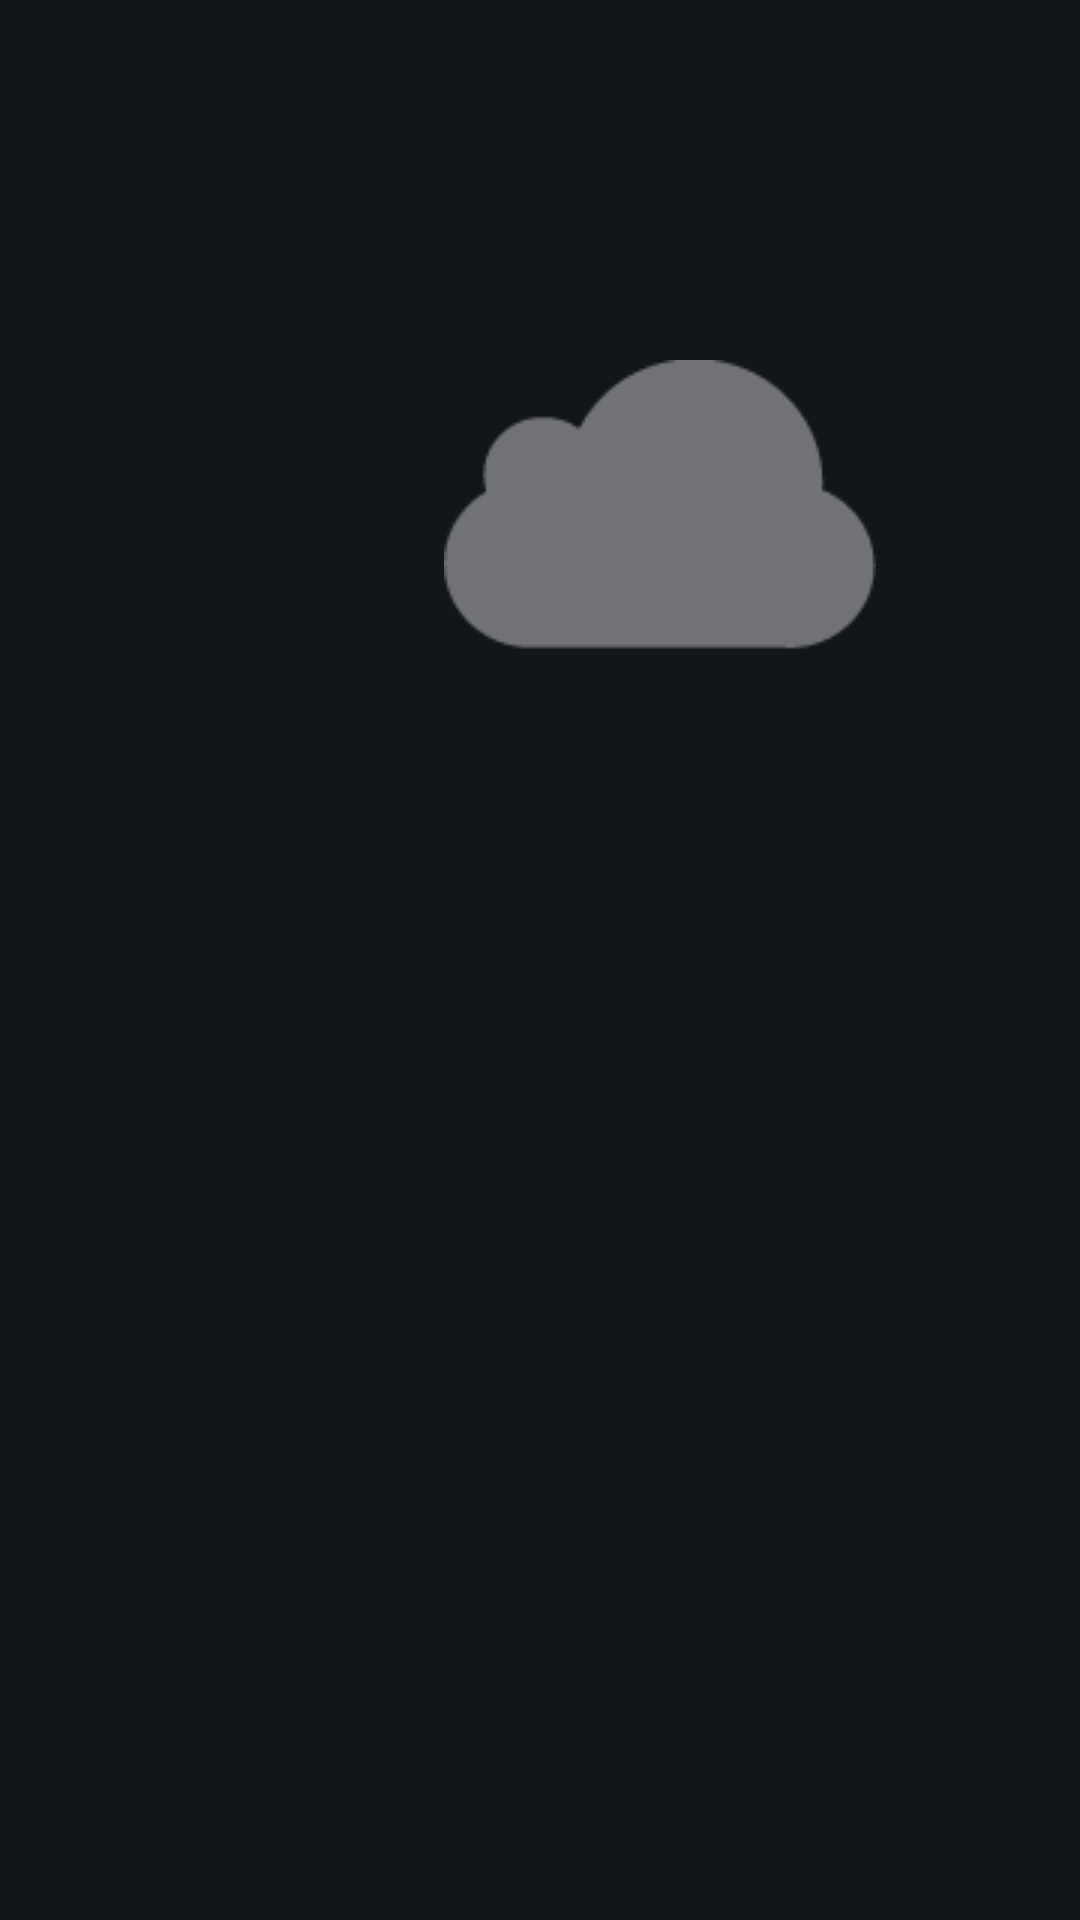

The Android layout XML behind this screen, and the referenced resources:
<!-- AndroidManifest.xml: application theme AppTheme -->
<!-- res/layout/market_main.xml -->
<?xml version="1.0" encoding="utf-8"?>
<LinearLayout xmlns:android="http://schemas.android.com/apk/res/android"
    android:id="@+id/widget28"
    android:layout_width="fill_parent"
    android:layout_height="fill_parent"
    android:background="@color/all_background"
    android:orientation="vertical" >

    <LinearLayout
        android:id="@+id/widget31"
        android:layout_width="fill_parent"
        android:layout_height="fill_parent" >

        <LinearLayout
            android:id="@+id/left"
            android:layout_width="440dip"
            android:layout_height="fill_parent"
            android:orientation="vertical" >

            <include
                android:id="@+id/include"
                layout="@layout/market_main_left" >
            </include>
        </LinearLayout>
        <LinearLayout
            android:id="@+id/left"
            android:layout_width="wrap_content"
            android:layout_height="fill_parent"
            android:background="@drawable/market_vertical_dot"
            android:orientation="vertical" >
        </LinearLayout>
        <LinearLayout
            android:id="@+id/right"
            android:layout_width="830dip"
            android:layout_height="fill_parent"
            android:paddingLeft="30dip"
            android:orientation="vertical" >
             <include
                android:id="@+id/include"
                layout="@layout/market_main_right" >
            </include>
        </LinearLayout>
    </LinearLayout>

</LinearLayout>
<!-- res/layout/market_main_left.xml (included above) -->
<?xml version="1.0" encoding="utf-8"?>
<LinearLayout xmlns:android="http://schemas.android.com/apk/res/android"
    android:id="@+id/widget28"
    android:layout_width="fill_parent"
    android:layout_height="fill_parent"
    android:orientation="vertical" >

    <RelativeLayout
        android:id="@+id/widget31"
        android:layout_width="fill_parent"
        android:layout_height="fill_parent" >

        <ImageView
            android:id="@+id/market_icon"
            android:layout_width="wrap_content"
            android:layout_height="wrap_content"
            android:layout_alignParentTop="true"
            android:layout_centerHorizontal="true"
            android:layout_marginTop="120dip"
            android:background="@drawable/yun" >
        </ImageView>

        <LinearLayout
            android:id="@+id/widget29"
            android:layout_width="fill_parent"
            android:layout_height="wrap_content"
            android:layout_alignParentBottom="true"
            android:layout_alignParentLeft="true"
            android:orientation="vertical" >

            <ListView
                android:id="@+id/listview"
                android:layout_width="fill_parent"
                android:cacheColorHint="#00000000"
                android:divider="@drawable/setting_horizontal_div"
                android:layout_height="335dip" >
            </ListView>

        </LinearLayout>
    </RelativeLayout>

</LinearLayout>
<!-- res/layout/market_main_right.xml (included above) -->
<?xml version="1.0" encoding="utf-8"?>
<RelativeLayout xmlns:android="http://schemas.android.com/apk/res/android"
    android:id="@+id/widget32"
    android:layout_width="fill_parent"
    android:layout_height="fill_parent" >

    <LinearLayout
        android:id="@+id/top"
        android:layout_width="fill_parent"
        android:layout_height="214dip"
        android:layout_marginTop="25dip"
        android:layout_alignParentLeft="true"
        android:layout_alignParentTop="true"
        android:layout_marginRight="20dip"
        android:background="@drawable/market_right_top_background"
        android:orientation="horizontal">
        <ImageView
            android:id="@+id/top_image"
            android:layout_width="wrap_content"
            android:layout_height="wrap_content"
            android:layout_margin="3dip"
            android:layout_gravity="center_vertical"
             >
        </ImageView>
    </LinearLayout>

    <LinearLayout
        android:id="@+id/layout"
        android:layout_width="fill_parent"
        android:layout_height="wrap_content"
        android:layout_alignParentLeft="true"
        android:layout_below="@+id/top"
        android:layout_marginRight="20dip"
        android:orientation="vertical" >

        <GridView
            android:id="@+id/market_gridview"
            android:layout_width="fill_parent"
            android:layout_height="wrap_content"
            android:numColumns="2"
            android:listSelector="#00000000"
            android:verticalSpacing="20dip" >
        </GridView>
    </LinearLayout>
    
    <ProgressBar android:id="@+id/main_progressbar"
		android:layout_width="45dip" android:layout_height="45dip"
		android:layout_centerInParent="true" android:visibility="gone"
		android:indeterminateDrawable="@drawable/progressbar">
	</ProgressBar>

</RelativeLayout>
<!-- resources referenced by this layout -->
<resources>
  <color name="all_background">#12151a</color>
  <!-- drawable market_right_top_background: png bitmap (drawable-mdpi, 4310 bytes) -->
  <!-- drawable market_vertical_dot: png bitmap (drawable-mdpi, 2841 bytes) -->
  <!-- drawable progressbar (drawable) -->
  <?xml version="1.0" encoding="utf-8"?>
  <rotate xmlns:android="http://schemas.android.com/apk/res/android" 
  	android:pivotX="50%" android:pivotY="50%"
  	android:fromDegrees="0"
  	android:toDegrees="360">
  	<shape android:shape="ring"
  		android:innerRadiusRatio="3"
  		android:thicknessRatio="8"
  		android:useLevel="false">
  		<gradient
  			android:type="sweep"
  			android:useLevel="false"
  			android:startColor="#000000" 
  			android:centerColor="#FFFFFF"
  			android:centerY="0.50"
  			android:endColor="#FBB050"
  			/>
  	</shape>
  </rotate>
  <!-- drawable setting_horizontal_div: png bitmap (drawable-mdpi, 2821 bytes) -->
  <!-- drawable yun: png bitmap (drawable-mdpi, 3882 bytes) -->
  <style name="AppTheme" parent="android:Theme.Light" />
</resources>
